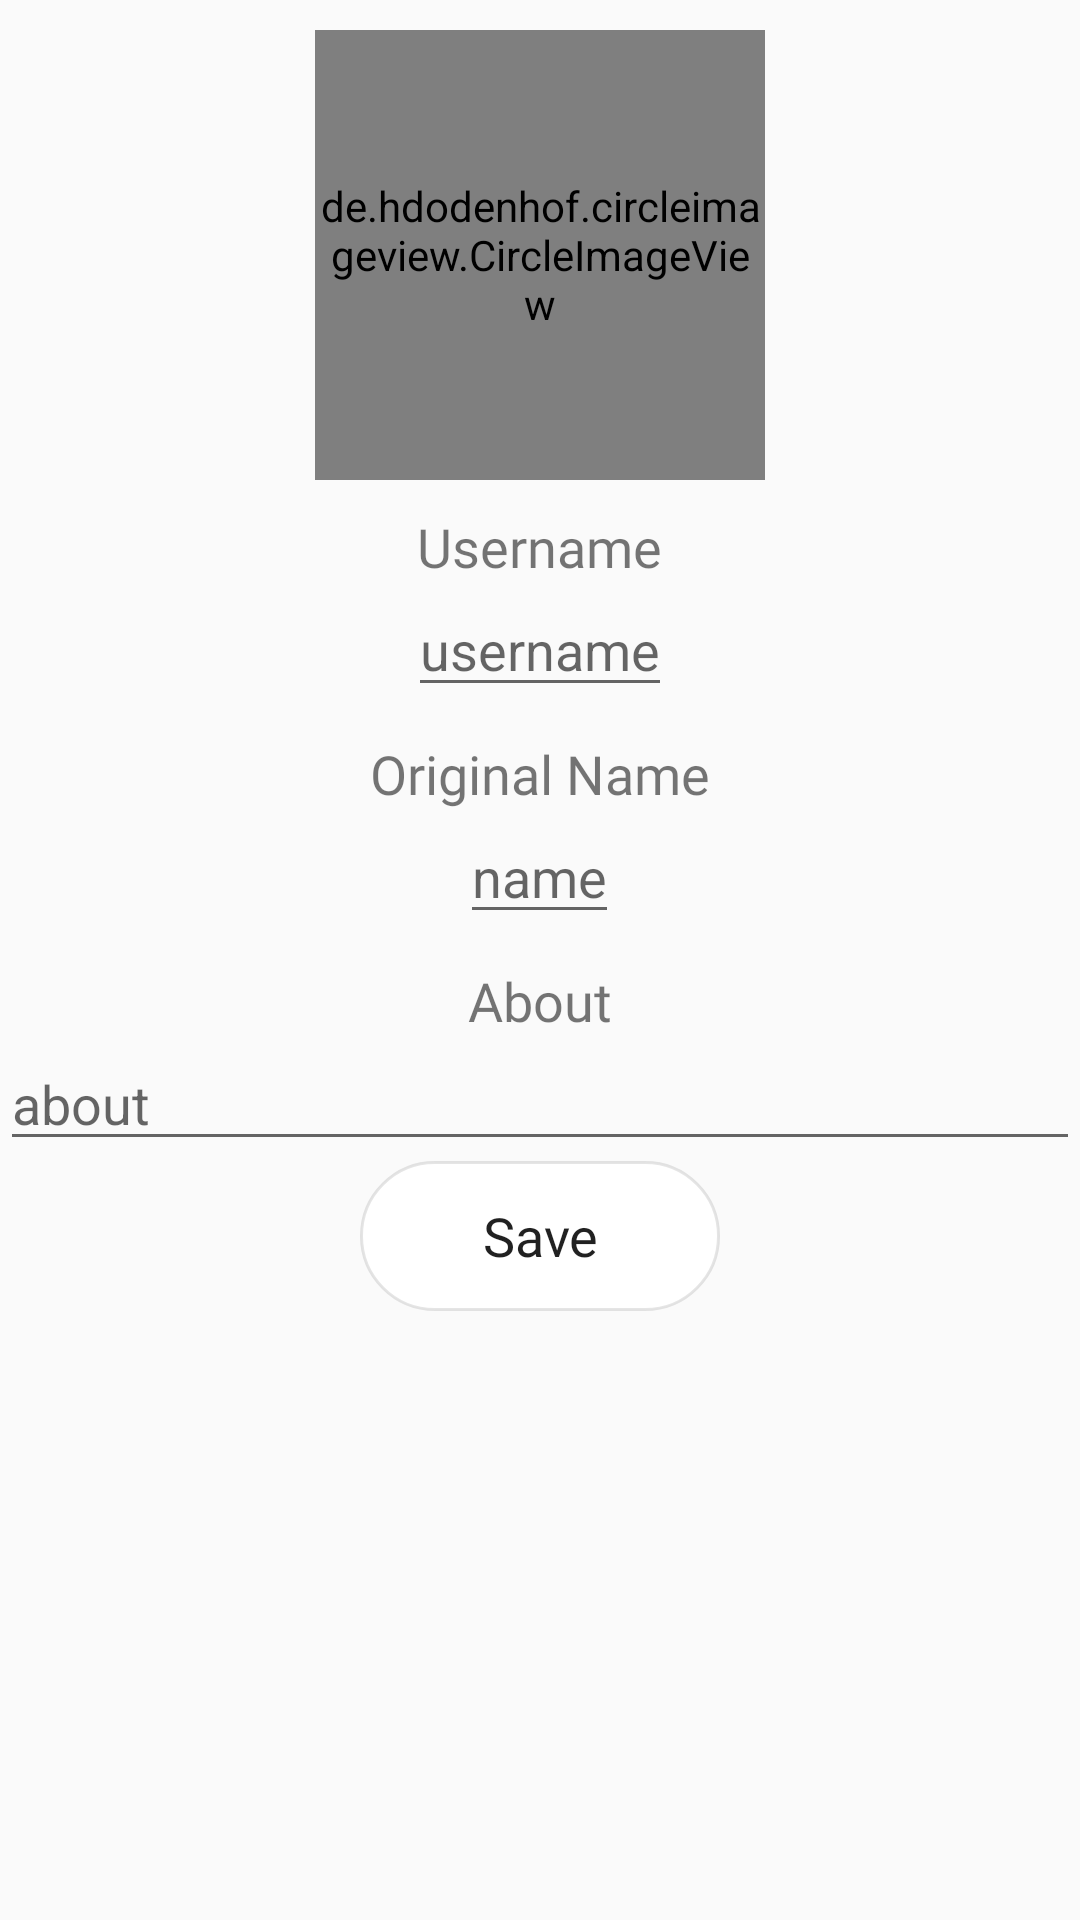

Produce the Android XML layout that renders to this screen, including the resource entries it uses.
<!-- AndroidManifest.xml: application theme AppTheme -->
<!-- res/layout/profile.xml -->
<?xml version="1.0" encoding="utf-8"?>
<androidx.constraintlayout.widget.ConstraintLayout
    xmlns:android="http://schemas.android.com/apk/res/android" android:layout_width="match_parent"
    android:layout_height="match_parent">

    <ScrollView
        android:layout_width="match_parent"
        android:layout_height="match_parent">

        <LinearLayout
            android:layout_width="match_parent"
            android:layout_height="wrap_content"
            android:orientation="vertical">

            <de.hdodenhof.circleimageview.CircleImageView
                android:layout_width="150dp"
                android:layout_height="150dp"
                android:src="@drawable/ic_account_circle_black_24dp"
                android:layout_gravity="center"
                android:id="@+id/profile_image"
                android:layout_marginTop="10dp"/>


            <TextView
                android:layout_width="wrap_content"
                android:layout_height="wrap_content"
                android:text="Username"
                android:layout_gravity="center"
                android:layout_marginTop="10dp"
                android:fontFamily="@font/roboto"
                android:textSize="18sp"/>

            <EditText
                android:layout_width="wrap_content"
                android:layout_height="wrap_content"
                android:hint="username"
                android:layout_gravity="center"
                android:id="@+id/username"/>

            <TextView
                android:layout_width="wrap_content"
                android:layout_height="wrap_content"
                android:text="Original Name"
                android:layout_gravity="center"
                android:layout_marginTop="10dp"
                android:fontFamily="@font/roboto"
                android:textSize="18sp"/>

            <EditText
                android:layout_width="wrap_content"
                android:layout_height="wrap_content"
                android:hint="name"
                android:layout_gravity="center"
                android:id="@+id/name"/>


            <TextView
                android:layout_width="wrap_content"
                android:layout_height="wrap_content"
                android:text="About"
                android:layout_gravity="center"
                android:layout_marginTop="10dp"
                android:fontFamily="@font/roboto"
                android:textSize="18sp"/>

            <EditText
                android:layout_width="match_parent"
                android:layout_height="wrap_content"
                android:hint="about"
                android:layout_gravity="center"
                android:id="@+id/about"/>

            <RelativeLayout
                android:layout_gravity="center"
                android:layout_width="120dp"
                android:layout_height="50dp"
                android:background="@drawable/button">

                <Button
                    android:layout_width="wrap_content"
                    android:layout_height="wrap_content"
                    android:text="Save"
                    android:layout_centerInParent="true"
                    android:background="@android:color/transparent"
                    android:textSize="18sp"
                    android:textAllCaps="false"
                    android:fontFamily="@font/roboto_medium"
                    android:id="@+id/save"/>
            </RelativeLayout>



        </LinearLayout>

    </ScrollView>

</androidx.constraintlayout.widget.ConstraintLayout>
<!-- resources referenced by this layout -->
<resources>
  <!-- drawable button (drawable) -->
  <?xml version="1.0" encoding="utf-8"?>
  <shape xmlns:android="http://schemas.android.com/apk/res/android"
      android:shape="rectangle">
  
      <solid android:color="@android:color/white"/>
  
      <corners android:radius="30dp"/>
      <stroke android:width="1dp"
          android:color="#1A000000"/>
  
  </shape>
  <!-- drawable ic_account_circle_black_24dp (drawable) -->
  <vector android:height="24dp" android:tint="#40B1E2"
      android:viewportHeight="24.0" android:viewportWidth="24.0"
      android:width="24dp" xmlns:android="http://schemas.android.com/apk/res/android">
      <path android:fillColor="#FF000000" android:pathData="M12,2C6.48,2 2,6.48 2,12s4.48,10 10,10 10,-4.48 10,-10S17.52,2 12,2zM12,5c1.66,0 3,1.34 3,3s-1.34,3 -3,3 -3,-1.34 -3,-3 1.34,-3 3,-3zM12,19.2c-2.5,0 -4.71,-1.28 -6,-3.22 0.03,-1.99 4,-3.08 6,-3.08 1.99,0 5.97,1.09 6,3.08 -1.29,1.94 -3.5,3.22 -6,3.22z"/>
  </vector>
  <style name="AppTheme" parent="Theme.AppCompat.Light.NoActionBar">
          
          <item name="colorPrimary">@color/colorPrimary</item>
          <item name="colorPrimaryDark">@color/colorPrimaryDark</item>
          <item name="colorAccent">@color/colorAccent</item>
      </style>
  <color name="colorPrimary">#6200EE</color>
  <color name="colorPrimaryDark">#40B1E2</color>
  <color name="colorAccent">#03DAC5</color>
</resources>
